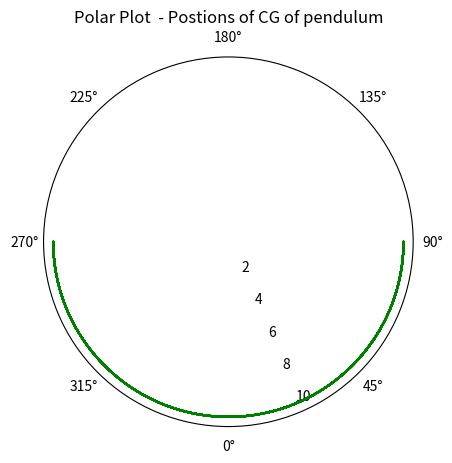

The matplotlib source for this figure:
# Solving the secondary differential equation of a pendulum - plotting polar coordinates of possible locations of pendulum.
import numpy as np
from scipy.integrate import odeint
import time as tm
print("Solving the non linear second order differential equation for a single pendulum...")

def system(v, t, Omega):  # defining the eqation of motion where ω^2 = Ω
  theta, theta_dot = v # Unpack state vector
  d_theta_dot_dt = -Omega * np.sin(theta)  # Derivative of theta
  d_theta_dt = theta_dot
  return [d_theta_dt, d_theta_dot_dt]  # Return derivatives as a list

# Initial states:
theta0 = np.pi/2  #amplitude if theta_dot0 = 0
theta_dot0 = 0  # Initial angular velocity
v0 = [theta0, theta_dot0]

Omega = 4 # value of ω^2

# Solve the system
t = np.linspace(0, 30, 3000)

start_time = tm.time() # timing the operation

sol = odeint(system, v0, t, args=(Omega,)) # solving the DE

end_time = tm.time() # timing the operation

theta = sol[:, 0]
theta_dot = sol[:, 1]

# Plot the solution
import matplotlib.pyplot as plt

# plot 3 - polar plot of possible locations:
r = []
for _ in range(3000):
    r.append(10)
    
ax = plt.subplot(111, projection='polar')
ax.set_theta_offset(np.pi*1.5)
ax.plot(theta , r , color = 'green')
plt.title(f"Polar Plot  - Postions of CG of pendulum")
plt.grid()
plt.show()

print(f"The operation took {end_time - start_time} seconds.")
